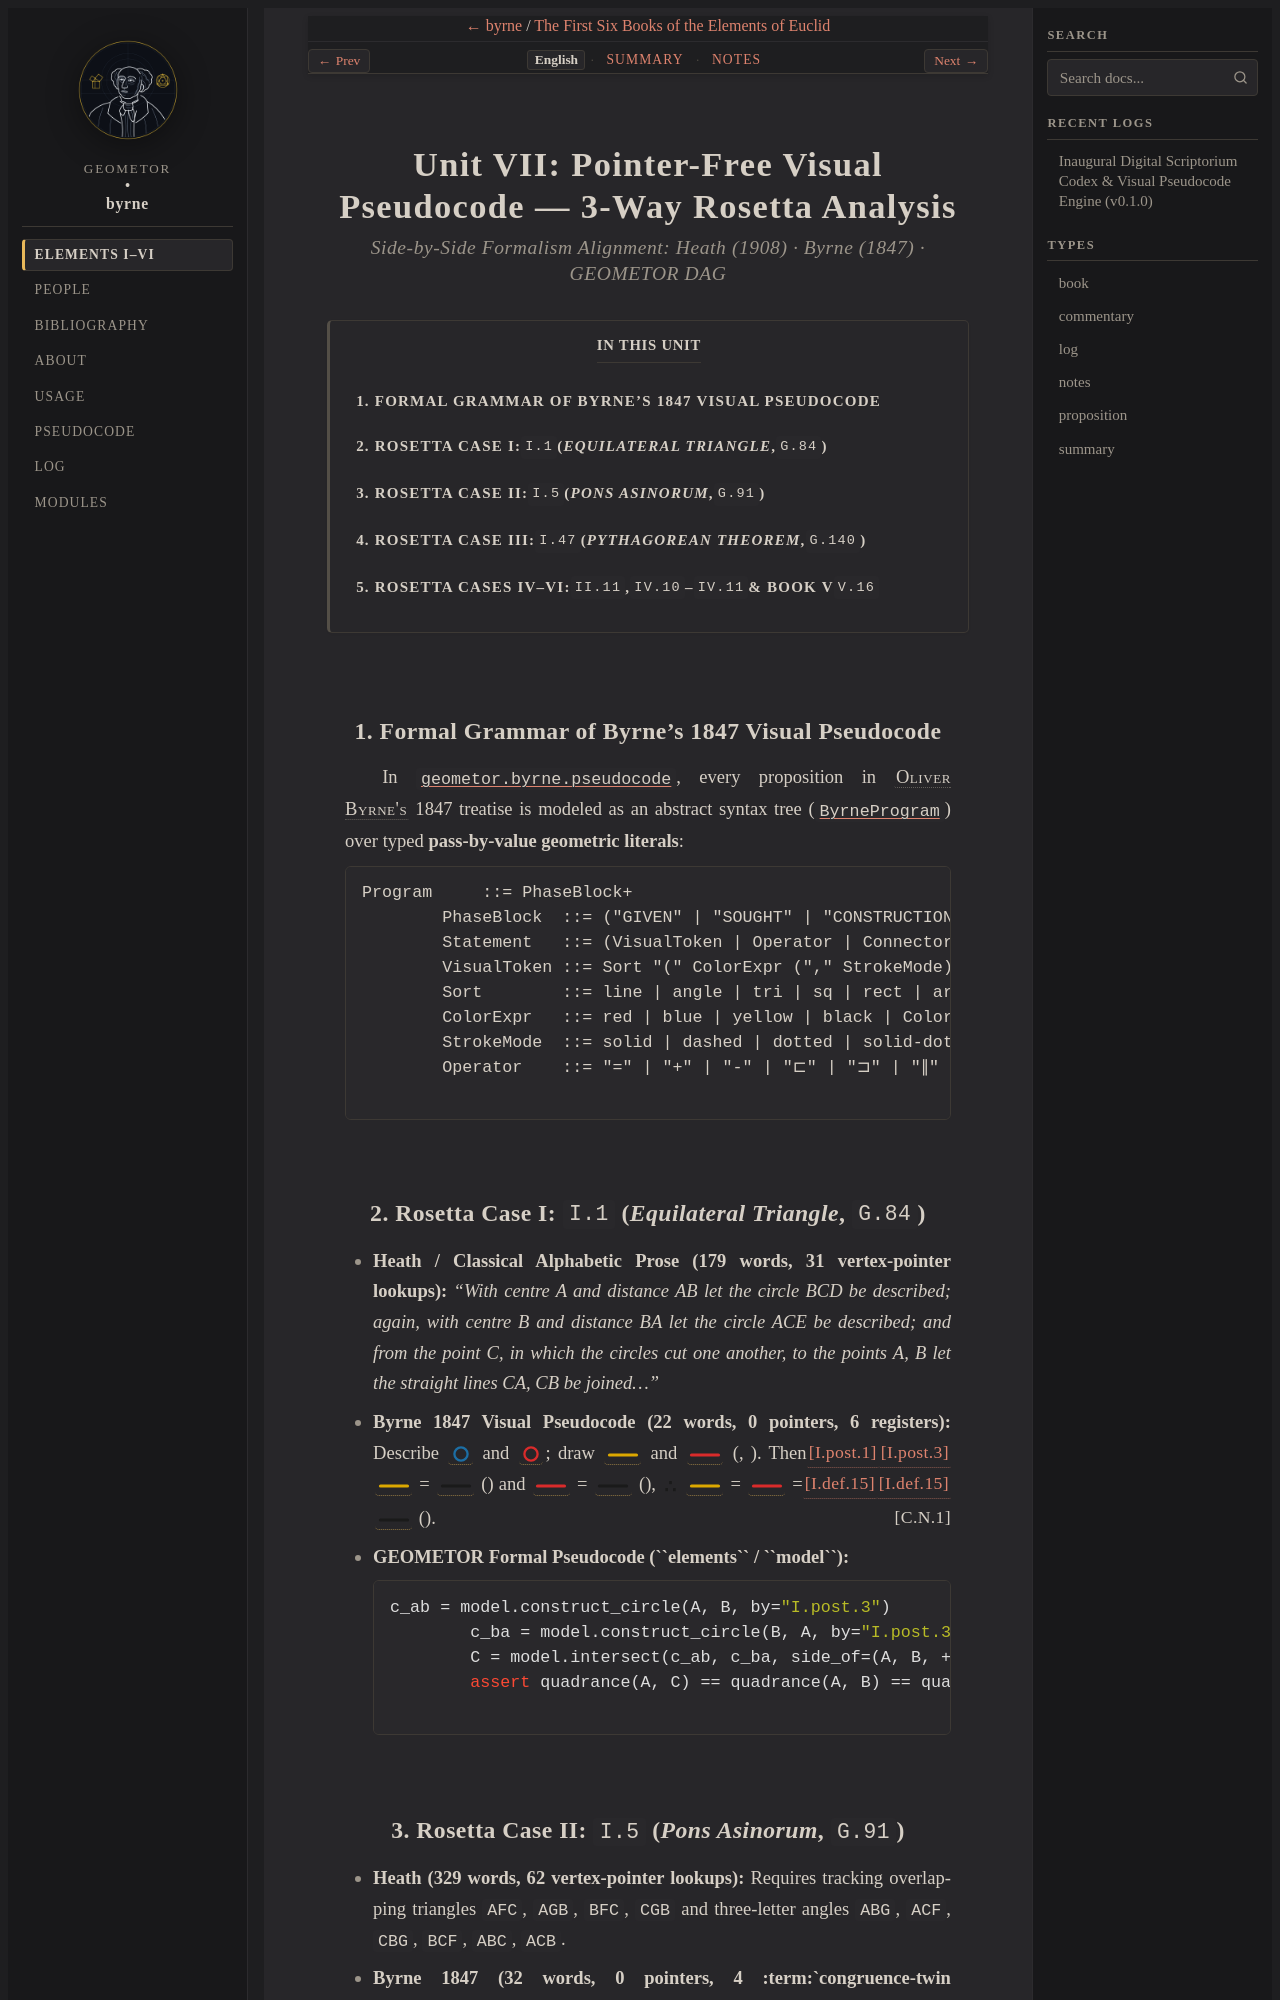

repository: geometor/byrne · page: coloured_euclid/unit-7-visual-pseudocode/unit-7-visual-pseudocode-en.html · generator: sphinx

.. _byrne-unit-7-en:

Unit VII: Pointer-Free Visual Pseudocode — 3-Way Rosetta Analysis
=================================================================

.. rubric:: Side-by-Side Formalism Alignment: Heath (1908) · Byrne (1847) · GEOMETOR DAG

.. contents:: In This Unit
   :local:
   :depth: 2
   :backlinks: none

1. Formal Grammar of Byrne's 1847 Visual Pseudocode
---------------------------------------------------

In :mod:`geometor.byrne.pseudocode`, every proposition in :person:`Oliver Byrne's <byrne>` 1847 treatise is modeled as an abstract syntax tree (:class:`~geometor.byrne.pseudocode.ByrneProgram`) over typed **pass-by-value geometric literals**:

.. code-block:: text

   Program     ::= PhaseBlock+
   PhaseBlock  ::= ("GIVEN" | "SOUGHT" | "CONSTRUCTION" | "DEMONSTRATION" | "QED") Statement+
   Statement   ::= (VisualToken | Operator | Connector)+ ("[" Justification+ "]")?
   VisualToken ::= Sort "(" ColorExpr ("," StrokeMode)? ("," FillMode)? ")" ("²")?
   Sort        ::= line | angle | tri | sq | rect | arc | circle | mag
   ColorExpr   ::= red | blue | yellow | black | Color "+" Color | Color "/" Color "/" Color
   StrokeMode  ::= solid | dashed | dotted | solid-dotted
   Operator    ::= "=" | "+" | "-" | "⊏" | "⊐" | "∥" | "⊥" | "∷" | "×" | "∟" | "2∟" | "∴" | "∵"

2. Rosetta Case I: ``I.1`` (*Equilateral Triangle*, ``G.84``)
-------------------------------------------------------------

* **Heath / Classical Alphabetic Prose (179 words, 31 vertex-pointer lookups):**
  *"With centre A and distance AB let the circle BCD be described; again, with centre B and distance BA let the circle ACE be described; and from the point C, in which the circles cut one another, to the points A, B let the straight lines CA, CB be joined..."*
* **Byrne 1847 Visual Pseudocode (22 words, 0 pointers, 6 registers):**
  Describe :byrne-circle:`blue <i1:( A B )>` and :byrne-circle:`red <i1:( B A )>`; draw :byrne-line:`yellow solid <i1:/ A C />` and :byrne-line:`red solid <i1:/ B C />` (:just:`I.post.3`, :just:`I.post.1`). Then :byrne-line:`yellow solid <i1:/ A C />` = :byrne-line:`black solid <i1:/ A B />` (:just:`I.def.15`) and :byrne-line:`red solid <i1:/ B C />` = :byrne-line:`black solid <i1:/ A B />` (:just:`I.def.15`), :byrne-op:`therefore` :byrne-line:`yellow solid <i1:/ A C />` = :byrne-line:`red solid <i1:/ B C />` = :byrne-line:`black solid <i1:/ A B />` (:just:`C.N.1`).
* **GEOMETOR Formal Pseudocode (``elements`` / ``model``):**

  .. code-block:: python

     c_ab = model.construct_circle(A, B, by="I.post.3")
     c_ba = model.construct_circle(B, A, by="I.post.3")
     C = model.intersect(c_ab, c_ba, side_of=(A, B, +1), ID="C")
     assert quadrance(A, C) == quadrance(A, B) == quadrance(B, C)
